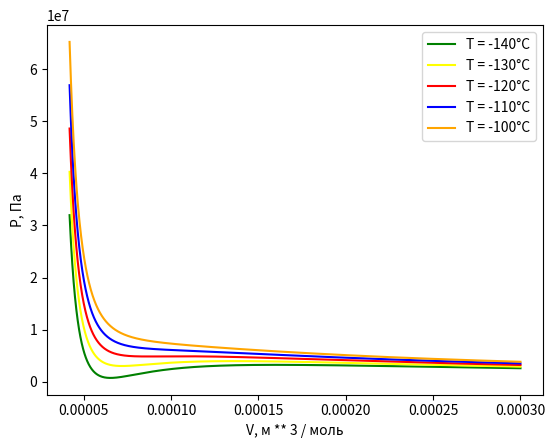

Generate this figure with matplotlib:
import numpy as np
import matplotlib.pyplot as plt

a = 0.1382
b = 3.19 * 10 ** (-5)
R = 8.314
Pnas = 3664186.998


def P(V, T, R=R, a=a, b=b):
    return R * T / (V - b) - a / V ** 2


temp = np.array([-140, -130, -120, -110, -100])
Temp = temp + 273.15
colors = np.array(['green', 'yellow', 'red', 'blue', 'orange'])
for i in range(5):
    T = Temp[i]
    color = colors[i]
    V = np.linspace(b + 10 ** (-5), 3 * 10 ** (-4), 2000)
    P_values = P(V, T)
    plt.plot(V, P_values, label=f"T = {temp[i]}°C", color=color)
plt.xlabel("V, м ** 3 / моль")
plt.ylabel("P, Па")
plt.legend()
plt.show()
# Начиная с температуры -120°C температура превышает критическую
T = -130 + 273.15


def find_min(a, b, f, eps):
    while b - a > 2 * eps:
        mid1 = a + (b - a) / 3
        mid2 = b - (b - a) / 3
        if f(mid1) < f(mid2):
            b = mid2
        else:
            a = mid1
    return (a + b) / 2


def find_max(a, b, f, eps):
    while b - a > 2 * eps:
        mid1 = a + (b - a) / 3
        mid2 = b - (b - a) / 3
        if f(mid1) > f(mid2):
            b = mid2
        else:
            a = mid1
    return (a + b) / 2


def calc_length(a, b, f, n=10000):
    h = (b - a) / n
    x = a
    y = f(x)
    length = 0
    while x < b:
        x += h
        y_next = f(x)
        length += np.sqrt(h ** 2 + (y_next - y) ** 2)
        y = y_next
    return length


def solve_equation(a, b, f, eps):
    while b - a >= 2 * eps:
        c = (a + b) / 2
        if f(c) * f(a) < 0:
            b = c
        else:
            a = c
    return c


def square(a, b, f, n=10000):
    h = (b - a) / n
    x = a
    y = f(x)
    area = 0
    while x < b:
        x += h
        y_next = f(x)
        area += 0.5 * (y + y_next) * h
        y = y_next
    return area


V_1 = find_min(b + 10 ** (-5), 10 ** (-4), lambda x: P(x, T=T), 10 ** (-10))
V_2 = find_max(10 ** (-4), 3 * 10 ** (-4), lambda x: P(x, T=T), 10 ** (-10))
print(f'Локальный минимум: {V_1}')
print(f'Локальный максимум: {V_2}')
print(f'Длина кривой запрещённой зоны: {calc_length(V_1, V_2, lambda x: P(x, T=T))}')

V1 = solve_equation(5 * 10 ** (-5), 9 * 10 ** (-5), lambda x: P(x, T) - Pnas, 10 ** (-10))
V_c = solve_equation(9 * 10 ** (-5), 11 * 10 ** (-5), lambda x: P(x, T) - Pnas, 10 ** (-10))
V_g = solve_equation(18 * 10 ** (-5), 21 * 10 ** (-5), lambda x: P(x, T) - Pnas, 10 ** (-10))
print(f'Корни уравнения:\n{V1}\n{V_c}\n{V_g}')
print(f'Первый интеграл: {square(V1, V_g, lambda x: P(x, T=T))}')
print(f'Второй интеграл: {square(V1, V_g, lambda x: Pnas)}')
